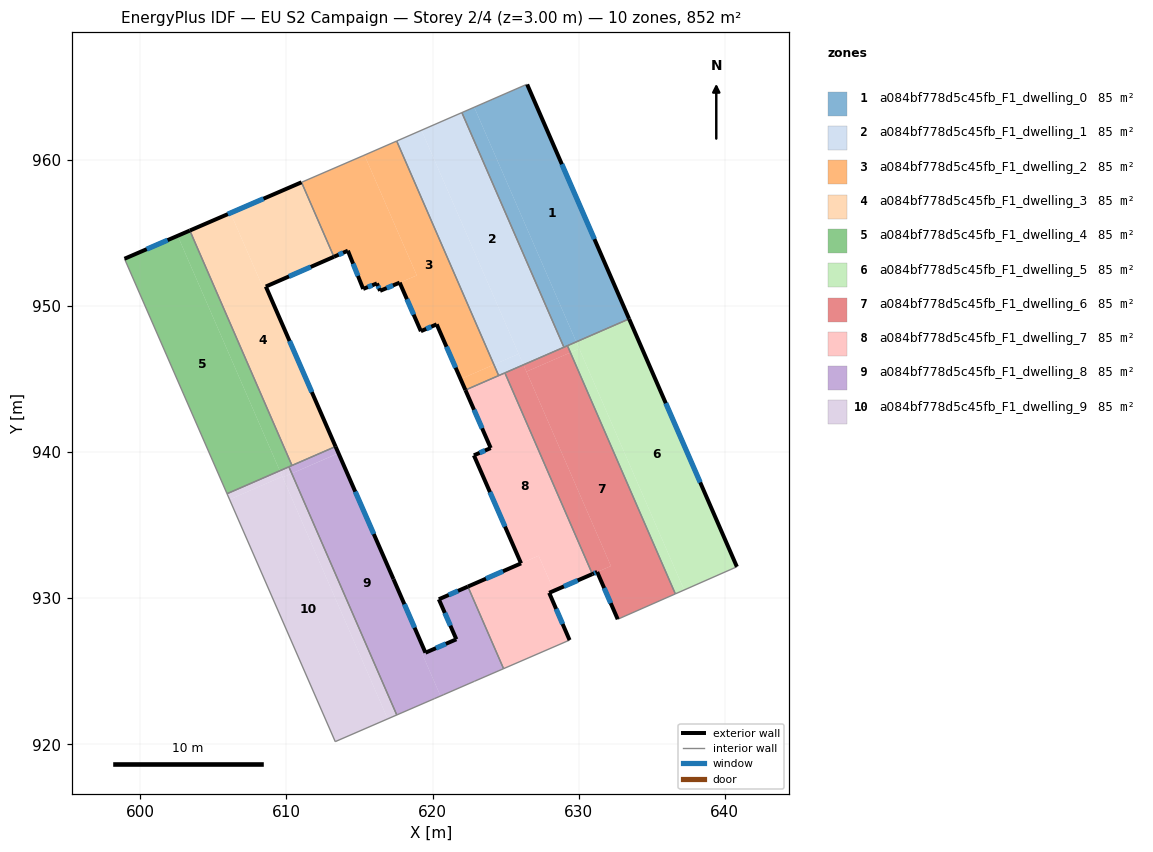
=== STOREY PLAN SPEC (per zone: floor XY polygon, exterior-wall plan segments, windows/doors) ===
zone 1: a084bf778d5c45fb_F1_dwelling_0  (85.2 m²)
  floor: (626.47, 965.16) (633.45, 949.11) (629.83, 947.54) (622.85, 963.60) (626.41, 965.15)
  floor: (622.85, 963.60) (629.83, 947.54) (628.99, 947.17) (622.01, 963.23)
  exterior wall: (633.45, 949.11) – (626.47, 965.16)  [17.5 m]
    window: (631.08, 954.57) – (628.85, 959.70)  [5.4 m²]
  interior walls: 5
zone 2: a084bf778d5c45fb_F1_dwelling_1  (85.2 m²)
  floor: (619.24, 962.02) (625.89, 946.72) (624.20, 945.98) (617.55, 961.28)
  floor: (622.01, 963.23) (628.99, 947.17) (626.22, 945.97) (619.24, 962.02)
  floor: (625.89, 946.72) (626.22, 945.97) (624.52, 945.23) (624.20, 945.98)
  interior walls: 5
zone 3: a084bf778d5c45fb_F1_dwelling_2  (85.2 m²)
  floor: (615.34, 960.32) (618.92, 952.09) (616.41, 951.03) (616.19, 951.54) (615.25, 951.16) (614.20, 953.78) (613.25, 953.36) (611.03, 958.46) (615.24, 960.28) (615.27, 960.29)
  floor: (617.55, 961.28) (624.20, 945.98) (621.92, 944.99) (620.28, 948.74) (619.20, 948.27) (617.75, 951.59) (618.92, 952.09) (615.34, 960.32)
  floor: (624.20, 945.98) (624.52, 945.23) (622.25, 944.24) (621.92, 944.99)
  exterior wall: (620.28, 948.74) – (622.25, 944.24)  [4.9 m]
    window: (620.95, 947.21) – (621.58, 945.77)  [1.5 m²]
  exterior wall: (619.20, 948.27) – (620.28, 948.74)  [1.2 m]
    window: (619.57, 948.43) – (619.91, 948.58)  [0.4 m²]
  exterior wall: (617.75, 951.59) – (619.20, 948.27)  [3.6 m]
    window: (618.24, 950.46) – (618.71, 949.40)  [1.1 m²]
  exterior wall: (616.41, 951.03) – (617.75, 951.59)  [1.5 m]
    window: (616.86, 951.22) – (617.29, 951.40)  [0.4 m²]
  exterior wall: (616.19, 951.54) – (616.41, 951.03)  [0.6 m]
    window: (616.27, 951.37) – (616.33, 951.20)  [0.2 m²]
  exterior wall: (615.25, 951.16) – (616.19, 951.54)  [1.0 m]
    window: (615.57, 951.29) – (615.87, 951.41)  [0.3 m²]
  exterior wall: (614.20, 953.78) – (615.25, 951.16)  [2.8 m]
    window: (614.56, 952.89) – (614.89, 952.05)  [0.9 m²]
  exterior wall: (613.25, 953.36) – (614.20, 953.78)  [1.0 m]
    window: (613.57, 953.50) – (613.88, 953.64)  [0.3 m²]
  interior walls: 5
zone 4: a084bf778d5c45fb_F1_dwelling_3  (85.2 m²)
  floor: (608.59, 951.33) (613.36, 940.38) (610.38, 939.08) (603.39, 955.16) (606.17, 956.36) (608.40, 951.24)
  floor: (611.03, 958.46) (613.25, 953.36) (608.59, 951.33) (608.40, 951.24) (606.17, 956.36)
  exterior wall: (613.36, 940.38) – (608.59, 951.33)  [11.9 m]
    window: (611.74, 944.10) – (610.21, 947.60)  [3.7 m²]
  exterior wall: (611.03, 958.46) – (603.39, 955.16)  [8.3 m]
    window: (608.43, 957.34) – (605.99, 956.28)  [2.6 m²]
  exterior wall: (608.59, 951.33) – (613.25, 953.36)  [5.1 m]
    window: (610.17, 952.02) – (611.66, 952.67)  [1.6 m²]
  interior walls: 3
zone 5: a084bf778d5c45fb_F1_dwelling_4  (85.2 m²)
  floor: (602.56, 954.80) (609.55, 938.72) (605.93, 937.15) (598.92, 953.23)
  floor: (603.39, 955.16) (610.38, 939.08) (610.17, 938.99) (609.55, 938.72) (602.56, 954.80)
  exterior wall: (603.39, 955.16) – (598.92, 953.23)  [4.9 m]
    window: (601.87, 954.50) – (600.44, 953.88)  [1.5 m²]
  interior walls: 4
zone 6: a084bf778d5c45fb_F1_dwelling_5  (85.2 m²)
  floor: (633.45, 949.11) (640.83, 932.15) (637.22, 930.56) (629.83, 947.54)
  floor: (630.04, 947.07) (637.22, 930.56) (636.61, 930.29) (629.43, 946.81)
  floor: (629.83, 947.54) (630.04, 947.07) (629.43, 946.81) (629.23, 947.28)
  exterior wall: (640.83, 932.15) – (633.45, 949.11)  [18.5 m]
    window: (638.32, 937.92) – (635.96, 943.34)  [5.7 m²]
  interior walls: 3
zone 7: a084bf778d5c45fb_F1_dwelling_6  (85.2 m²)
  floor: (629.43, 946.81) (636.61, 930.29) (632.67, 928.56) (631.27, 931.79) (632.21, 932.20) (626.42, 945.50)
  floor: (626.22, 945.97) (632.21, 932.20) (630.94, 931.65) (624.95, 945.42)
  floor: (629.23, 947.28) (629.43, 946.81) (626.42, 945.50) (626.22, 945.97)
  exterior wall: (631.27, 931.79) – (632.67, 928.56)  [3.5 m]
    window: (631.74, 930.69) – (632.19, 929.66)  [1.1 m²]
  exterior wall: (630.94, 931.65) – (631.27, 931.79)  [0.4 m]
    window: (631.05, 931.70) – (631.15, 931.74)  [0.1 m²]
  interior walls: 5
zone 8: a084bf778d5c45fb_F1_dwelling_7  (85.2 m²)
  floor: (624.95, 945.42) (630.94, 931.65) (628.30, 930.51) (627.26, 932.91) (626.06, 932.38) (622.83, 939.77) (623.98, 940.27) (622.25, 944.24)
  floor: (627.26, 932.91) (628.30, 930.51) (627.98, 930.37) (629.38, 927.13) (624.86, 925.18) (622.42, 930.79)
  exterior wall: (622.25, 944.24) – (623.98, 940.27)  [4.3 m]
    window: (622.84, 942.89) – (623.39, 941.62)  [1.3 m²]
  exterior wall: (627.98, 930.37) – (630.94, 931.65)  [3.2 m]
    window: (628.99, 930.80) – (629.93, 931.21)  [1.0 m²]
  exterior wall: (629.38, 927.13) – (627.98, 930.37)  [3.5 m]
    window: (628.90, 928.23) – (628.45, 929.26)  [1.1 m²]
  exterior wall: (626.06, 932.38) – (622.42, 930.79)  [4.0 m]
    window: (624.82, 931.84) – (623.66, 931.33)  [1.2 m²]
  exterior wall: (622.83, 939.77) – (626.06, 932.38)  [8.1 m]
    window: (623.93, 937.26) – (624.96, 934.90)  [2.5 m²]
  exterior wall: (623.98, 940.27) – (622.83, 939.77)  [1.3 m]
    window: (623.59, 940.10) – (623.22, 939.94)  [0.4 m²]
  interior walls: 5
zone 9: a084bf778d5c45fb_F1_dwelling_8  (85.2 m²)
  floor: (622.42, 930.79) (624.86, 925.18) (622.88, 924.32) (620.77, 923.40) (620.54, 923.30) (619.30, 926.17) (621.63, 927.18) (620.43, 929.92)
  floor: (613.62, 939.78) (617.33, 931.30) (619.51, 926.27) (619.30, 926.17) (620.54, 923.30) (620.12, 923.12) (617.55, 922.01) (610.36, 938.53) (613.56, 939.92)
  floor: (613.36, 940.38) (613.56, 939.92) (610.36, 938.53) (610.17, 938.99)
  exterior wall: (619.51, 926.27) – (617.33, 931.30)  [5.5 m]
    window: (618.77, 927.98) – (618.07, 929.59)  [1.7 m²]
  exterior wall: (621.63, 927.18) – (619.51, 926.27)  [2.3 m]
    window: (620.91, 926.87) – (620.23, 926.58)  [0.7 m²]
  exterior wall: (620.43, 929.92) – (621.63, 927.18)  [3.0 m]
    window: (620.84, 928.99) – (621.22, 928.12)  [0.9 m²]
  exterior wall: (622.42, 930.79) – (620.43, 929.92)  [2.2 m]
    window: (621.74, 930.50) – (621.11, 930.22)  [0.7 m²]
  exterior wall: (617.33, 931.30) – (613.36, 940.38)  [9.9 m]
    window: (615.98, 934.39) – (614.71, 937.29)  [3.0 m²]
  interior walls: 8
zone 10: a084bf778d5c45fb_F1_dwelling_9  (85.2 m²)
  floor: (610.36, 938.53) (617.55, 922.01) (616.93, 921.74) (609.74, 938.26)
  floor: (609.74, 938.26) (616.93, 921.74) (613.34, 920.18) (606.11, 936.75) (609.72, 938.32)
  floor: (609.55, 938.72) (609.72, 938.32) (606.11, 936.75) (605.93, 937.15)
  floor: (610.17, 938.99) (610.36, 938.53) (609.74, 938.26) (609.72, 938.32) (609.55, 938.72)
  interior walls: 4

=== DERIVED (storey summary) ===
Building: EU S2 Campaign
Storey: 2 of 4  (floor level z = 3.00 m)
Storey gross floor area: 852.0 m²
Zones on this storey: 10
  - a084bf778d5c45fb_F1_dwelling_0: floor 85.2 m²; exterior wall 17.5 m (52.5 m²); 1 window(s) 5.4 m²; WWR 10.2%
  - a084bf778d5c45fb_F1_dwelling_1: floor 85.2 m²
  - a084bf778d5c45fb_F1_dwelling_2: floor 85.2 m²; exterior wall 16.6 m (49.8 m²); 8 window(s) 5.1 m²; WWR 10.2%
  - a084bf778d5c45fb_F1_dwelling_3: floor 85.2 m²; exterior wall 25.4 m (76.1 m²); 3 window(s) 7.8 m²; WWR 10.2%
  - a084bf778d5c45fb_F1_dwelling_4: floor 85.2 m²; exterior wall 4.9 m (14.6 m²); 1 window(s) 1.5 m²; WWR 10.2%
  - a084bf778d5c45fb_F1_dwelling_5: floor 85.2 m²; exterior wall 18.5 m (55.5 m²); 1 window(s) 5.7 m²; WWR 10.2%
  - a084bf778d5c45fb_F1_dwelling_6: floor 85.2 m²; exterior wall 3.9 m (11.7 m²); 2 window(s) 1.2 m²; WWR 10.2%
  - a084bf778d5c45fb_F1_dwelling_7: floor 85.2 m²; exterior wall 24.4 m (73.1 m²); 6 window(s) 7.5 m²; WWR 10.2%
  - a084bf778d5c45fb_F1_dwelling_8: floor 85.2 m²; exterior wall 22.9 m (68.6 m²); 5 window(s) 7.0 m²; WWR 10.2%
  - a084bf778d5c45fb_F1_dwelling_9: floor 85.2 m²
Zone adjacency (shared interzone walls):
  - a084bf778d5c45fb_F1_dwelling_0 ↔ a084bf778d5c45fb_F1_dwelling_1
  - a084bf778d5c45fb_F1_dwelling_0 ↔ a084bf778d5c45fb_F1_dwelling_5
  - a084bf778d5c45fb_F1_dwelling_0 ↔ a084bf778d5c45fb_F1_dwelling_6
  - a084bf778d5c45fb_F1_dwelling_1 ↔ a084bf778d5c45fb_F1_dwelling_2
  - a084bf778d5c45fb_F1_dwelling_1 ↔ a084bf778d5c45fb_F1_dwelling_6
  - a084bf778d5c45fb_F1_dwelling_1 ↔ a084bf778d5c45fb_F1_dwelling_7
  - a084bf778d5c45fb_F1_dwelling_2 ↔ a084bf778d5c45fb_F1_dwelling_3
  - a084bf778d5c45fb_F1_dwelling_2 ↔ a084bf778d5c45fb_F1_dwelling_7
  - a084bf778d5c45fb_F1_dwelling_3 ↔ a084bf778d5c45fb_F1_dwelling_4
  - a084bf778d5c45fb_F1_dwelling_3 ↔ a084bf778d5c45fb_F1_dwelling_8
  - a084bf778d5c45fb_F1_dwelling_4 ↔ a084bf778d5c45fb_F1_dwelling_8
  - a084bf778d5c45fb_F1_dwelling_4 ↔ a084bf778d5c45fb_F1_dwelling_9
  - a084bf778d5c45fb_F1_dwelling_5 ↔ a084bf778d5c45fb_F1_dwelling_6
  - a084bf778d5c45fb_F1_dwelling_6 ↔ a084bf778d5c45fb_F1_dwelling_7
  - a084bf778d5c45fb_F1_dwelling_7 ↔ a084bf778d5c45fb_F1_dwelling_8
  - a084bf778d5c45fb_F1_dwelling_8 ↔ a084bf778d5c45fb_F1_dwelling_9